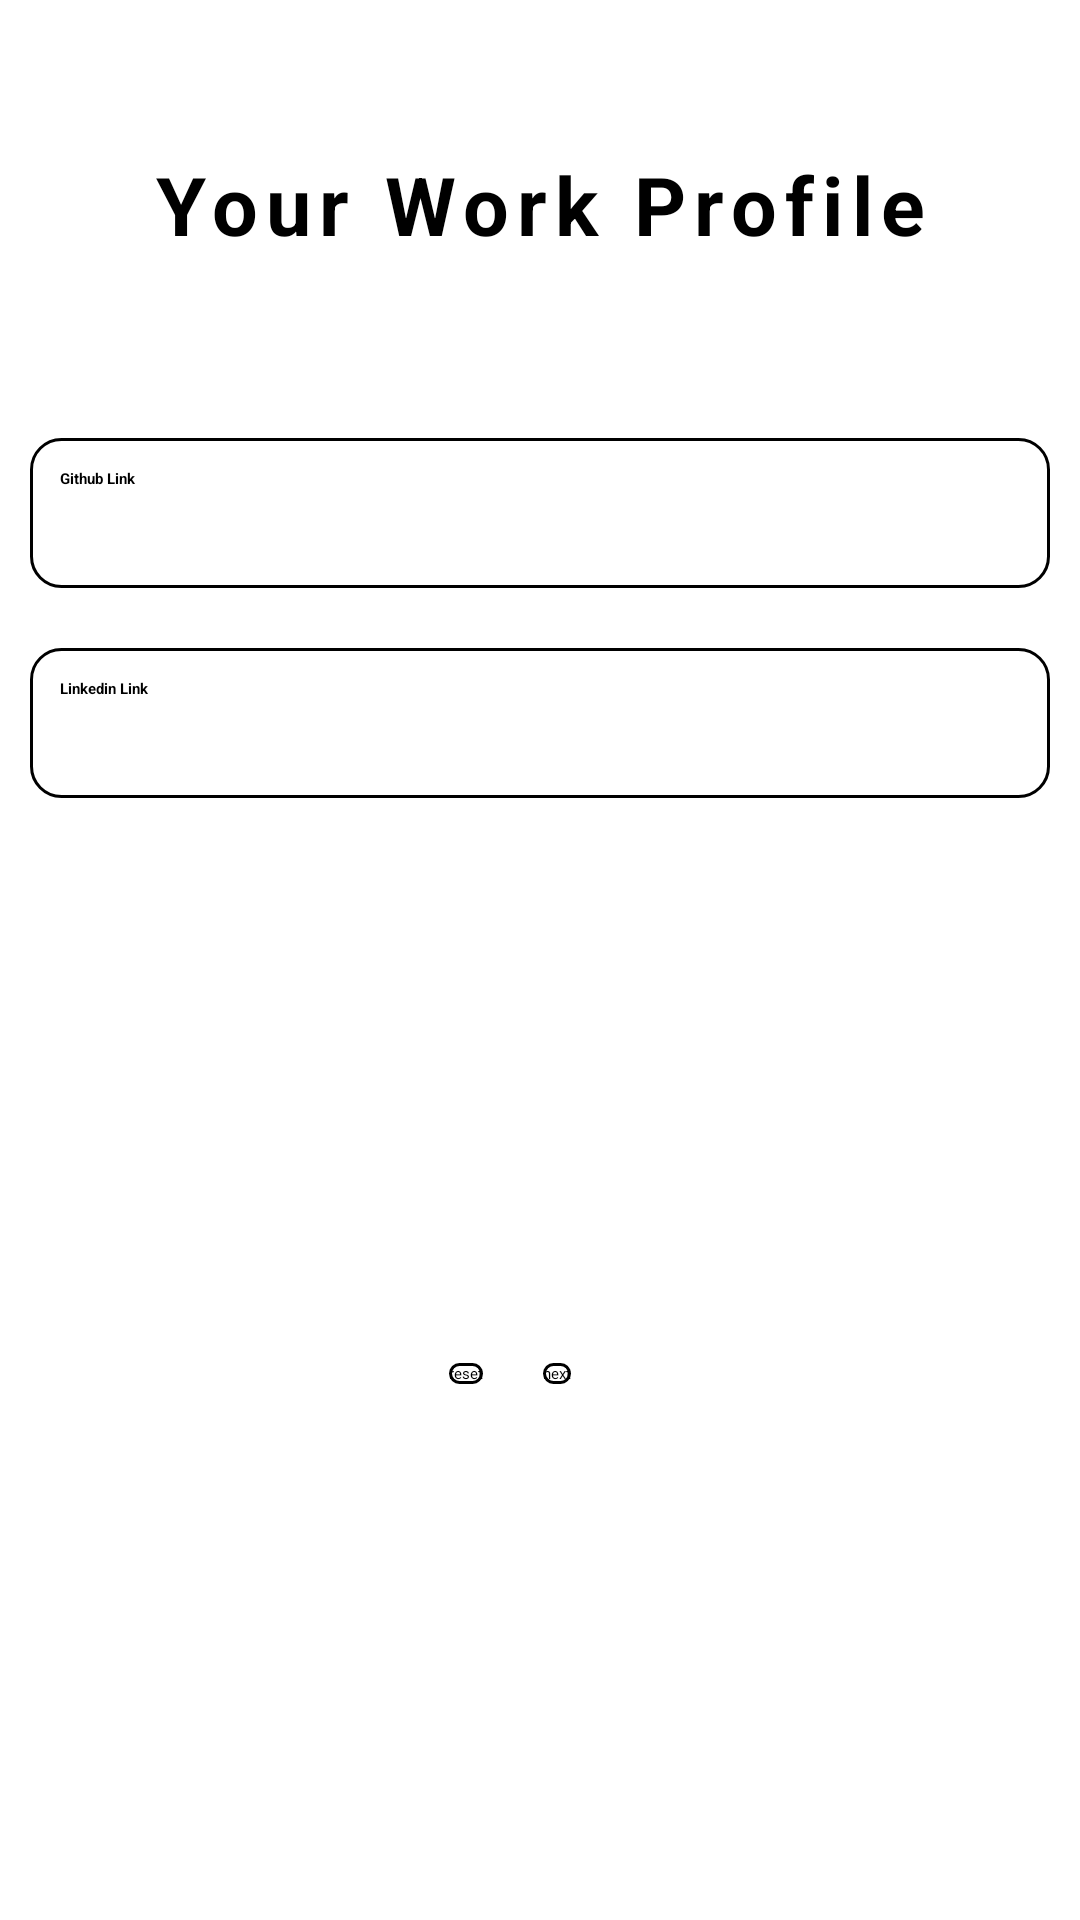

The Android layout XML behind this screen, and the referenced resources:
<!-- AndroidManifest.xml: application theme Theme.Resum -->
<!-- res/layout/activity_workprofile.xml -->
<?xml version="1.0" encoding="utf-8"?>
<LinearLayout xmlns:android="http://schemas.android.com/apk/res/android"
    xmlns:app="http://schemas.android.com/apk/res-auto"
    xmlns:tools="http://schemas.android.com/tools"
    android:layout_width="match_parent"
    android:layout_height="match_parent"
    android:background="@drawable/img_1"
    android:orientation="vertical"
    tools:context=".Workprofile">


    <TextView
        android:layout_width="match_parent"
        android:layout_height="wrap_content"
        android:text="Your Work Profile"
        android:layout_margin="50dp"
        android:letterSpacing="0.1"
        android:textStyle="bold"
        android:gravity="center"
        android:textColor="@color/black"
        android:textSize="27dp"/>


        <LinearLayout
                android:layout_width="match_parent"
                android:layout_height="wrap_content"
                android:orientation="vertical">

            <EditText
                android:id="@+id/Github"
                android:layout_width="match_parent"
                android:layout_height="50dp"
                android:layout_margin="10dp"
                android:background="@drawable/design"
                android:hint="Github Link"
                android:padding="10dp"
                android:textColorHint="@color/black"
                android:textStyle="bold" />

            <EditText
                android:id="@+id/Linkedin"
                android:layout_width="match_parent"
                android:layout_height="50dp"
                android:layout_margin="10dp"
                android:background="@drawable/design"
                android:hint="Linkedin Link"
                android:padding="10dp"
                android:textColorHint="@color/black"
                android:textStyle="bold" />

        </LinearLayout>

                <LinearLayout
                    android:layout_width="match_parent"
                    android:layout_height="match_parent"
                    android:gravity="center">

                    <Button
                        android:id="@+id/reset"
                        android:layout_width="wrap_content"
                        android:layout_height="wrap_content"
                        android:text="reset"
                        android:textColor="@color/black"
                        android:background="@drawable/design"/>

                    <Button
                        android:id="@+id/next"
                        android:layout_width="wrap_content"
                        android:layout_height="wrap_content"
                        android:text="next"
                        android:textColor="@color/black"
                        android:layout_marginHorizontal="20dp"
                        android:background="@drawable/design"/>

                </LinearLayout>
</LinearLayout>
<!-- resources referenced by this layout -->
<resources>
  <!-- drawable design (drawable) -->
  <?xml version="1.0" encoding="utf-8"?>
  <shape xmlns:android="http://schemas.android.com/apk/res/android">
  
  
      <solid android:color="@android:color/transparent"/>
  
      <stroke android:color="@color/black"
          android:dashGap="1dp"
          android:width="1dp"/>
  
  <corners android:radius="10dp"/>
  
  </shape>
  <!-- not gathered from this repository: default colours our renderer supplied (Android Studio template values) -->
  <color name="black">#FF000000</color>
</resources>
